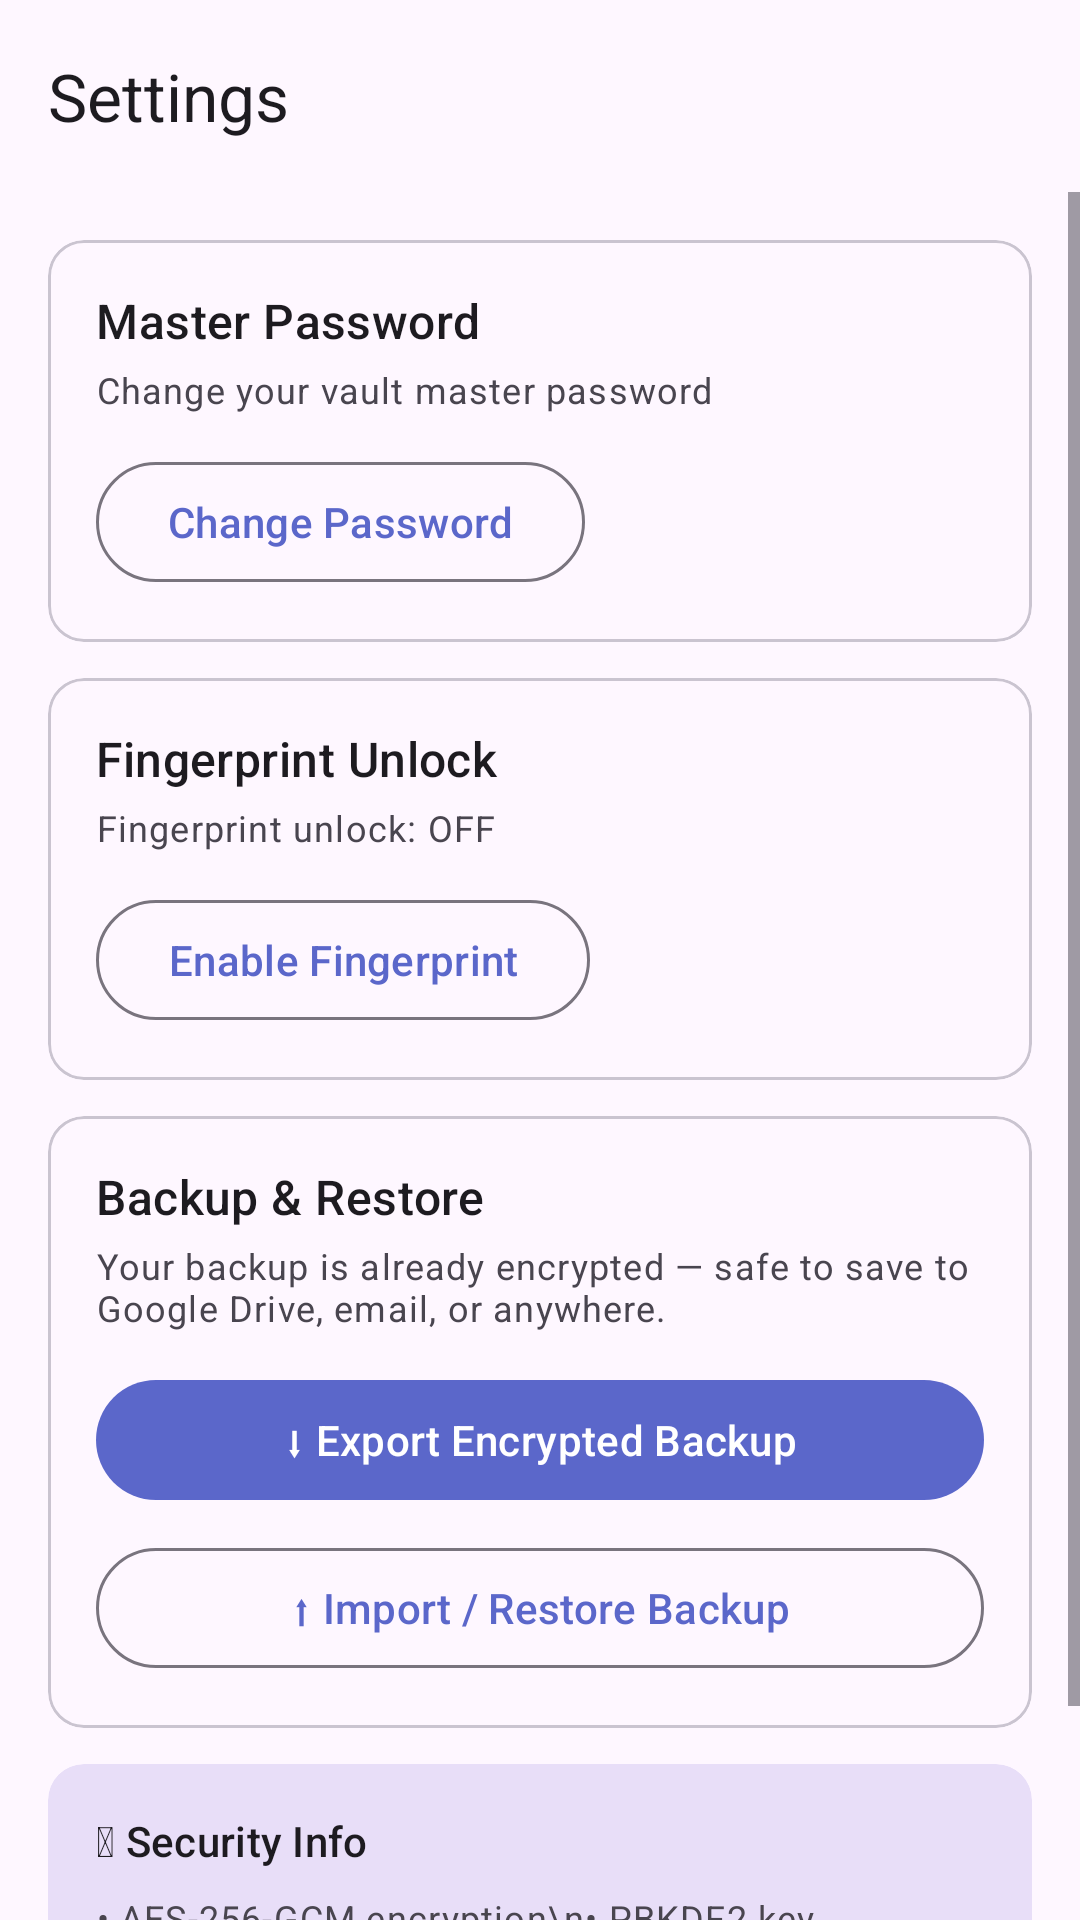

Android layout source for this screen:
<!-- AndroidManifest.xml: application theme Theme.Passlock -->
<!-- res/layout/activity_settings.xml -->
<?xml version="1.0" encoding="utf-8"?>
<LinearLayout xmlns:android="http://schemas.android.com/apk/res/android"
    xmlns:app="http://schemas.android.com/apk/res-auto"
    android:layout_width="match_parent"
    android:layout_height="match_parent"
    android:background="?attr/colorSurface"
    android:orientation="vertical">

    <androidx.appcompat.widget.Toolbar
        android:id="@+id/toolbar"
        android:layout_width="match_parent"
        android:layout_height="?attr/actionBarSize"
        android:background="?attr/colorSurface"
        app:title="Settings" />

    <ScrollView
        android:layout_width="match_parent"
        android:layout_height="0dp"
        android:layout_weight="1">

        <LinearLayout
            android:layout_width="match_parent"
            android:layout_height="wrap_content"
            android:orientation="vertical"
            android:padding="16dp">

            
            <com.google.android.material.card.MaterialCardView
                android:layout_width="match_parent"
                android:layout_height="wrap_content"
                android:layout_marginBottom="12dp"
                app:cardCornerRadius="12dp"
                app:cardElevation="0dp"
                app:strokeColor="?attr/colorOutlineVariant"
                app:strokeWidth="1dp">

                <LinearLayout
                    android:layout_width="match_parent"
                    android:layout_height="wrap_content"
                    android:orientation="vertical"
                    android:padding="16dp">

                    <TextView
                        android:layout_width="wrap_content"
                        android:layout_height="wrap_content"
                        android:text="Master Password"
                        android:textAppearance="?attr/textAppearanceTitleMedium" />

                    <TextView
                        android:layout_width="wrap_content"
                        android:layout_height="wrap_content"
                        android:layout_marginTop="4dp"
                        android:layout_marginBottom="12dp"
                        android:text="Change your vault master password"
                        android:textAppearance="?attr/textAppearanceBodySmall"
                        android:textColor="?attr/colorOnSurfaceVariant" />

                    <com.google.android.material.button.MaterialButton
                        android:id="@+id/btnChangePassword"
                        style="@style/Widget.Material3.Button.OutlinedButton"
                        android:layout_width="wrap_content"
                        android:layout_height="wrap_content"
                        android:text="Change Password" />

                </LinearLayout>

            </com.google.android.material.card.MaterialCardView>

            
            <com.google.android.material.card.MaterialCardView
                android:id="@+id/bioSection"
                android:layout_width="match_parent"
                android:layout_height="wrap_content"
                android:layout_marginBottom="12dp"
                app:cardCornerRadius="12dp"
                app:cardElevation="0dp"
                app:strokeColor="?attr/colorOutlineVariant"
                app:strokeWidth="1dp">

                <LinearLayout
                    android:layout_width="match_parent"
                    android:layout_height="wrap_content"
                    android:orientation="vertical"
                    android:padding="16dp">

                    <TextView
                        android:layout_width="wrap_content"
                        android:layout_height="wrap_content"
                        android:text="Fingerprint Unlock"
                        android:textAppearance="?attr/textAppearanceTitleMedium" />

                    <TextView
                        android:id="@+id/tvBioStatus"
                        android:layout_width="wrap_content"
                        android:layout_height="wrap_content"
                        android:layout_marginTop="4dp"
                        android:layout_marginBottom="12dp"
                        android:text="Fingerprint unlock: OFF"
                        android:textAppearance="?attr/textAppearanceBodySmall"
                        android:textColor="?attr/colorOnSurfaceVariant" />

                    <com.google.android.material.button.MaterialButton
                        android:id="@+id/btnToggleBiometric"
                        style="@style/Widget.Material3.Button.OutlinedButton"
                        android:layout_width="wrap_content"
                        android:layout_height="wrap_content"
                        android:text="Enable Fingerprint" />

                </LinearLayout>

            </com.google.android.material.card.MaterialCardView>

            
            <com.google.android.material.card.MaterialCardView
                android:layout_width="match_parent"
                android:layout_height="wrap_content"
                android:layout_marginBottom="12dp"
                app:cardCornerRadius="12dp"
                app:cardElevation="0dp"
                app:strokeColor="?attr/colorOutlineVariant"
                app:strokeWidth="1dp">

                <LinearLayout
                    android:layout_width="match_parent"
                    android:layout_height="wrap_content"
                    android:orientation="vertical"
                    android:padding="16dp">

                    <TextView
                        android:layout_width="wrap_content"
                        android:layout_height="wrap_content"
                        android:text="Backup &amp; Restore"
                        android:textAppearance="?attr/textAppearanceTitleMedium" />

                    <TextView
                        android:layout_width="wrap_content"
                        android:layout_height="wrap_content"
                        android:layout_marginTop="4dp"
                        android:layout_marginBottom="12dp"
                        android:text="Your backup is already encrypted — safe to save to Google Drive, email, or anywhere."
                        android:textAppearance="?attr/textAppearanceBodySmall"
                        android:textColor="?attr/colorOnSurfaceVariant" />

                    <com.google.android.material.button.MaterialButton
                        android:id="@+id/btnExport"
                        android:layout_width="match_parent"
                        android:layout_height="wrap_content"
                        android:layout_marginBottom="8dp"
                        android:text="⬇ Export Encrypted Backup" />

                    <com.google.android.material.button.MaterialButton
                        android:id="@+id/btnImport"
                        style="@style/Widget.Material3.Button.OutlinedButton"
                        android:layout_width="match_parent"
                        android:layout_height="wrap_content"
                        android:text="⬆ Import / Restore Backup" />

                </LinearLayout>

            </com.google.android.material.card.MaterialCardView>

            
            <com.google.android.material.card.MaterialCardView
                android:layout_width="match_parent"
                android:layout_height="wrap_content"
                app:cardCornerRadius="12dp"
                app:cardElevation="0dp"
                app:cardBackgroundColor="?attr/colorSecondaryContainer"
                app:strokeWidth="0dp">

                <LinearLayout
                    android:layout_width="match_parent"
                    android:layout_height="wrap_content"
                    android:orientation="vertical"
                    android:padding="16dp">

                    <TextView
                        android:layout_width="wrap_content"
                        android:layout_height="wrap_content"
                        android:text="&#128737; Security Info"
                        android:textAppearance="?attr/textAppearanceTitleSmall" />

                    <TextView
                        android:layout_width="wrap_content"
                        android:layout_height="wrap_content"
                        android:layout_marginTop="8dp"
                        android:text="• AES-256-GCM encryption\n• PBKDF2 key derivation (310,000 rounds)\n• Keys stored in Android Keystore\n• 100% offline — no internet access\n• Auto-locks after 1 minute in background"
                        android:textAppearance="?attr/textAppearanceBodySmall" />

                </LinearLayout>

            </com.google.android.material.card.MaterialCardView>

        </LinearLayout>

    </ScrollView>

    <ProgressBar
        android:id="@+id/progressBar"
        android:layout_width="wrap_content"
        android:layout_height="wrap_content"
        android:layout_gravity="center"
        android:visibility="gone" />

</LinearLayout>
<!-- resources referenced by this layout -->
<resources>
  <style name="Theme.Passlock" parent="Theme.Material3.DayNight.NoActionBar">
          <item name="colorPrimary">@color/seed</item>
          <item name="colorPrimaryVariant">@color/purple_700</item>
          <item name="colorOnPrimary">@color/white</item>
          <item name="colorSecondary">@color/teal_200</item>
          <item name="colorOnSecondary">@color/black</item>
          <item name="android:statusBarColor">?attr/colorSurface</item>
          <item name="android:navigationBarColor">?attr/colorSurface</item>
      </style>
  <color name="seed">#FF5B67CA</color>
  <color name="purple_700">#FF3700B3</color>
  <color name="white">#FFFFFFFF</color>
  <color name="teal_200">#FF03DAC5</color>
  <color name="black">#FF000000</color>
</resources>
